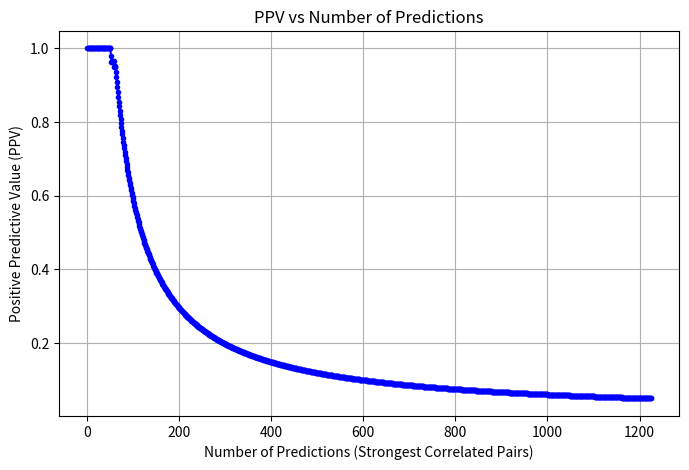
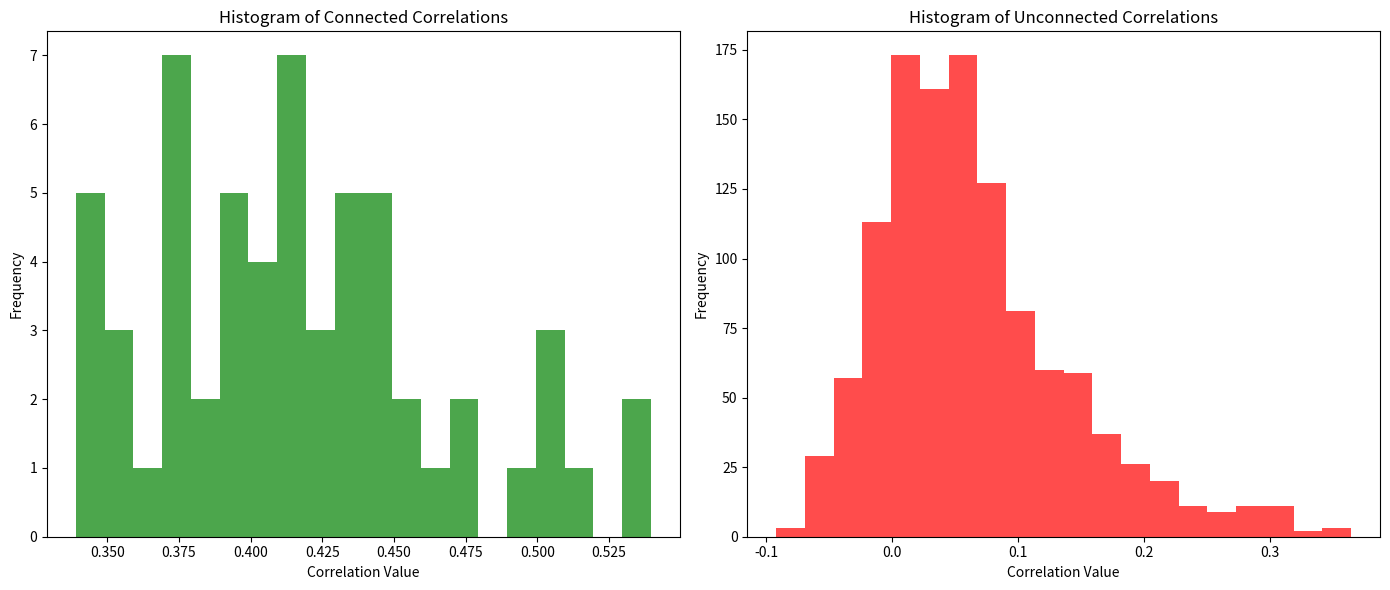
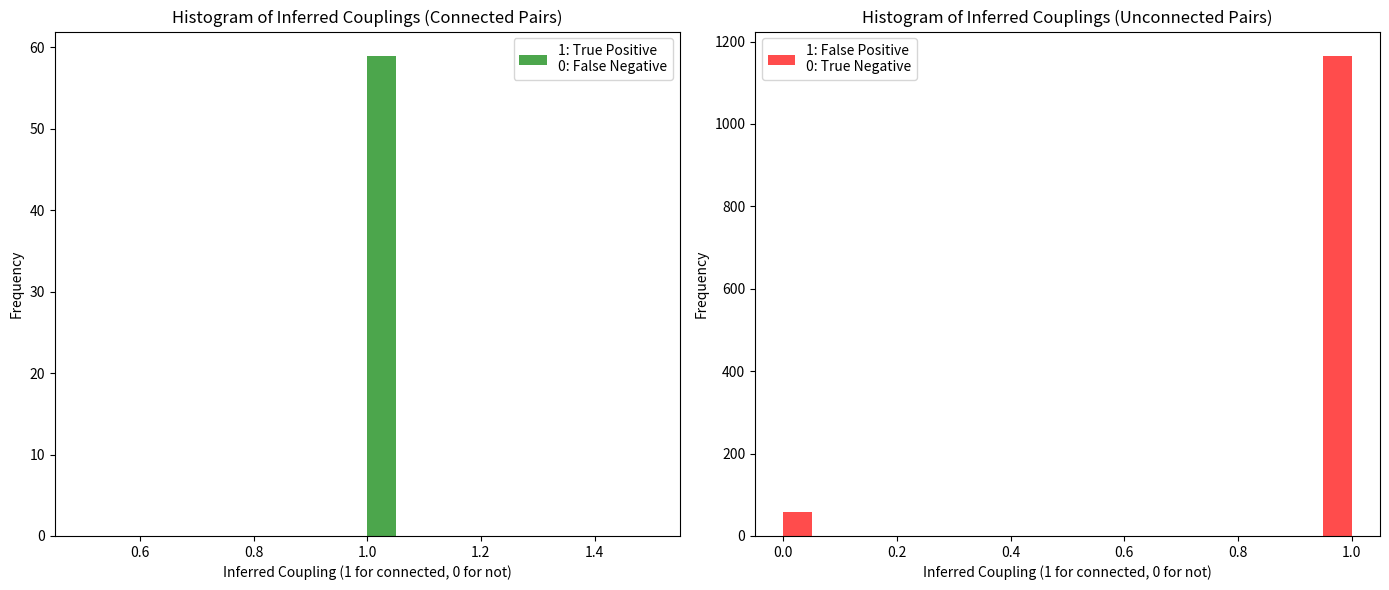
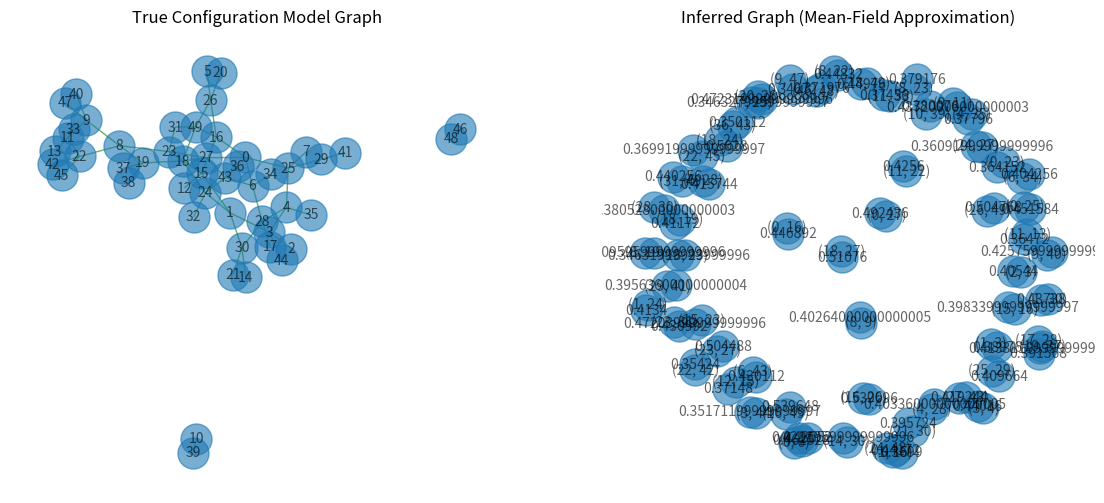

Python code for these plots, in order:
import numpy as np
import networkx as nx
import matplotlib.pyplot as plt

N = 50   #number of spins (vertices)
M = 1000  #number of sampled configurations
T = 2.5  #temperature (above critical temperature Tc ~ 2.27 for 2D Ising)
J = 1.0  #interaction strength (coupling constant that represents interaction strength between spins)
pi = 0.5  #fraction of nodes with degree 4

#generate a configuration model graph with the given degree distribution
degrees = [4 if np.random.rand() < pi else 1 for _ in range(N)]
total_degree = sum(degrees)
if total_degree % 2 != 0:
    #Flip the degree of one vertex (in this case, the first one) so that the sum becomes even. 
    #One could also resample the entire sequence, but this guarantees that the sum becomes even and is also computationally less expensive.
    if degrees[0] == 1:
        degrees[0] = 4 
    else:
        degrees[0] = 1 
    total_degree = sum(degrees)
G = nx.configuration_model(degrees)
G = nx.Graph(G)  
G.remove_edges_from(nx.selfloop_edges(G))

true_edges = set(G.edges()) #extract true edges as a set of (i, j) pairs

#function to compute energy change if spin at index 'i' is flipped
def delta_energy(spins, i):
    neighbors = list(G.neighbors(i))
    dE = 2 * J * spins[i] * sum(spins[j] for j in neighbors) #calculate change in energy that would result from flipping spin i. (sum of spins of all neighbours j) * (change in S_i: -2 if S_i=1 & +2 if S_i=-1)
    return dE

#Metropolis-Hastings Sampling Function
#Generate M samples from the Ising model in the paramagnetic phase
def metropolis_sample(G, T, M):
    spins = np.random.choice([-1, 1], size=N)  #initial random state - disordered state
    samples = np.zeros((M, N))  #store configurations

    for m in range(M):
        for _ in range(N):  #N updates per sample (sweep)
            i = np.random.randint(0, N)  #pick a random spin
            dE = delta_energy(spins, i) #calculate energy change
            
            if dE < 0 or np.random.rand() < np.exp(-dE / T): #Metropolis acceptance criterion
                spins[i] *= -1  #spin flip
            
        samples[m, :] = spins  # Store sampled configuration
    
    return samples

#generate Ising model configurations
spins = metropolis_sample(G, T, M)

#compute mean-field magnetizations for each spin
def mean_field_approximation(G, T, J, max_iter=100, tol=1e-4):
    N = len(G)
    m = np.zeros(N)  #initial magnetizations (0 for all spins)
    
    for _ in range(max_iter):
        m_new = np.zeros_like(m)
        
        for i in range(N): #loop over each spin (each node in the graph)
            neighbor_magnetizations = np.sum([m[j] for j in G.neighbors(i)]) #sum of the magnetizations of the neighboring spins
            m_new[i] = np.tanh(J / T * neighbor_magnetizations)  #mean-field approximation: the magnetization for spin i is updated based on the neighboring spins and the interaction strength (J) and temperature (T)
        
        if np.max(np.abs(m_new - m)) < tol: #check convergence
            break
        
        m = m_new
    
    return m

m_mean_field = mean_field_approximation(G, T, J) #compute mean-field magnetizations

#compute connected correlations
mean_spins = np.mean(spins, axis=0)  # ⟨S_i⟩ for each spin i
correlations = {}
for i in range(N):
    for j in range(i + 1, N):
        mean_SiSj = np.mean(spins[:, i] * spins[:, j])  # ⟨S_i S_j⟩
        correlations[(i, j)] = mean_SiSj - (mean_spins[i] * mean_spins[j])  #compute c_ij

#sort correlations in descending order (strongest first)
sorted_correlations = sorted(correlations.items(), key=lambda x: abs(x[1]), reverse=True)

#compute Positive Predictive Value (PPV)
num_predictions = list(range(1, len(sorted_correlations) + 1)) #creates a list of numbers from 1 to the length of the sorted_correlations list
true_positive_counts = np.cumsum([(i, j) in true_edges or (j, i) in true_edges for (i, j), _ in sorted_correlations]) #check if (i, j) or (j, i) is in the true_edges set (edges can be undirected, so both (i, j) and (j, i) are valid)
#np.cumsum: calculates the cumulative sum of boolean values (True: 1, False:0). true_positive_counts: cumulative count of true positives.
ppv_values = true_positive_counts / num_predictions  #PPV = true positives / number of predictions

#infer the graph based on mean-field magnetizations
def infer_graph_from_magnetizations(magnetizations, threshold=0.1):
    inferred_graph = nx.Graph() #create an empty graph (undirected)
    N = len(magnetizations)
    
     #iterate over all pairs of nodes (i, j) in the graph
    for i in range(N):
        for j in range(i + 1, N): #avoid adding edges twice by only considering i < j
            if np.abs(magnetizations[i] - magnetizations[j]) < threshold: #if the absolute difference between the magnetizations of nodes i and j is less than the threshold
                inferred_graph.add_edge(i, j) #add an edge between nodes i and j in the inferred graph
    
    return inferred_graph

inferred_graph_mf = infer_graph_from_magnetizations(m_mean_field, threshold=0.1) #infer the graph using mean-field magnetizations
inferred_edges = set(inferred_graph_mf.edges()) #inferred couplings (edges based on the inferred graph)

connected_correlations = []
unconnected_correlations = []
connected_couplings = []
unconnected_couplings = []

for (i, j), c_ij in correlations.items():
    if (i, j) in true_edges or (j, i) in true_edges:
        connected_correlations.append(c_ij)
    else:
        unconnected_correlations.append(c_ij)

#categorize the inferred couplings based on the true edges
for (i, j) in inferred_edges:
    if (i, j) in true_edges or (j, i) in true_edges:
        #this pair is correctly inferred as connected
        connected_couplings.append(1)
    else:
        #this pair is incorrectly inferred as connected
        unconnected_couplings.append(1)

#for unconnected pairs, if no edges exist in the inferred graph, they should be correctly classified as unconnected
for (i, j) in true_edges:
    if (i, j) not in inferred_edges and (j, i) not in inferred_edges:
        #this pair should be unconnected in the inferred graph
        connected_couplings.append(0)  #false negative, not inferred
    else:
        #this pair is unconnected but inferred as connected (false positive)
        unconnected_couplings.append(0)

#plot PPV curve
plt.figure(figsize=(8, 5))
plt.plot(num_predictions, ppv_values, marker='o', linestyle='-', color='b', markersize=3)
plt.xlabel("Number of Predictions (Strongest Correlated Pairs)")
plt.ylabel("Positive Predictive Value (PPV)")
plt.title("PPV vs Number of Predictions")
plt.grid(True)
plt.show()

#plot histograms for connected and unconnected correlations
fig, axes = plt.subplots(1, 2, figsize=(14,6))
axes[0].hist(connected_correlations, bins=20, color='g', alpha=0.7, label='Connected Correlations')
axes[0].set_title("Histogram of Connected Correlations")
axes[0].set_xlabel("Correlation Value")
axes[0].set_ylabel("Frequency")
axes[1].hist(unconnected_correlations, bins=20, color='r', alpha=0.7, label='Unconnected Correlations')
axes[1].set_title("Histogram of Unconnected Correlations")
axes[1].set_xlabel("Correlation Value")
axes[1].set_ylabel("Frequency")
plt.tight_layout()
plt.show()

#plot histograms for inferred couplings
fig, axes = plt.subplots(1, 2, figsize=(14,6))
axes[0].hist(connected_couplings, bins=20, color='g', alpha=0.7, label="1: True Positive\n0: False Negative")
axes[0].set_title("Histogram of Inferred Couplings (Connected Pairs)")
axes[0].set_xlabel("Inferred Coupling (1 for connected, 0 for not)")
axes[0].set_ylabel("Frequency")
axes[0].legend()
axes[1].hist(unconnected_couplings, bins=20, color='r', alpha=0.7, label="1: False Positive\n0: True Negative")
axes[1].set_title("Histogram of Inferred Couplings (Unconnected Pairs)")
axes[1].set_xlabel("Inferred Coupling (1 for connected, 0 for not)")
axes[1].set_ylabel("Frequency")
axes[1].legend()
plt.tight_layout()
plt.show()

#plot true configuration model graph and inferred graph
fig, axes = plt.subplots(1, 2, figsize=(14, 6))
axes[0].set_title("True Configuration Model Graph")
nx.draw(G, with_labels=True, node_size=500, font_size=10, edge_color='g', alpha=0.6, ax=axes[0])
axes[1].set_title("Inferred Graph (Mean-Field Approximation)")
inferred_graph_mf = nx.Graph()
inferred_graph_mf.add_edges_from(sorted_correlations[:len(true_edges)])
nx.draw(inferred_graph_mf, with_labels=True, node_size=500, font_size=10, edge_color='r', alpha=0.6, ax=axes[1])
plt.show()
